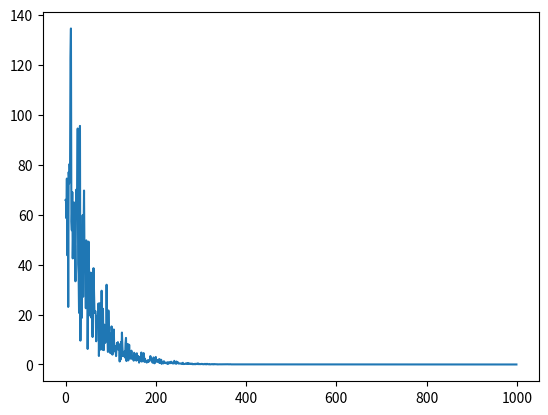

This chart was generated by the following Python code:
import numpy as np
import matplotlib.pyplot as plt
from mpl_toolkits.mplot3d import Axes3D


class OneLayerRegression(object):
    def __init__(self, input_vec_size: int, batch_size: int=10):
        self.__input_vec_size = input_vec_size
        self.__batch_size = batch_size

        self.__batch_features = None
        self.__batch_labels = None
        
        self.__batch_outputs = None

        self.__w = np.random.normal(loc=0.0, scale=0.01, size=[2, ])
        self.__b = np.zeros(shape=[1, ])
        self.__grad_w = np.random.normal(loc=0.0, scale=0.01, size=[2, ])
        self.__grad_b = np.zeros(shape=[1, ])

    def set_w(self, value):
        self.__w = value

    def set_b(self, value):
        self.__b = value

    def get_w(self):
        return self.__w

    def get_b(self):
        return self.__b

    def generate_simple_dataset(self, num_examples):
        true_w = np.array([3.0, 7.0])
        true_b = np.array([5.0, ])

        features = np.random.randn(num_examples, self.__input_vec_size)
        labels = np.dot(features, true_w) + true_b
        epsilon = np.random.normal(0.0, scale=0.01)
        labels += epsilon

        return features, labels
    
    # linear regression
    def forward_pass(self):
        self.__batch_outputs = np.dot(self.__batch_features, self.__w) + self.__b  # (batch, )

    def squared_loss(self):
        return ((self.__batch_outputs - self.__batch_labels)**2).sum() / self.__batch_size

    def backward_pass(self):
        self.gradient_cal()
        self.sgd(lr=0.01)

    def gradient_cal(self):
        # assert len(batch_features) == len(batch_labels)
        delta = self.__batch_outputs - self.__batch_labels  # (mini batch, )
        self.__grad_w = np.dot(delta, self.__batch_features) / self.__batch_size  # (batch, )dot(batch, vec_size)=(vec_size, )
        self.__grad_b = delta.sum() / self.__batch_size

    def sgd(self, lr=0.01):
        self.__w -= lr * self.__grad_w
        self.__b -= lr * self.__grad_b

    def update_batch(self, features_set, labels_set):
        # assert len(features_set) == len(labels_set)
        num_examples = len(features_set)
        index = np.random.choice(num_examples, self.__batch_size)
        self.__batch_features = features_set[index]
        self.__batch_labels = labels_set[index]


if __name__ == '__main__':
    # fig = plt.figure(figsize=(5, 5), dpi=80)
    # ax = plt.axes(projection='3d')
    #
    # ax.scatter(features[:, 0], features[:, 1], labels, c='blue')
    # ax.set_xlabel('X Label')
    # ax.set_ylabel('Y Label')
    # ax.set_zlabel('Z Label')
    # ax.set_title('scatter')
    #
    # plt.show()
    reg = OneLayerRegression(input_vec_size=2, batch_size=10)
    sample_features, sample_labels = reg.generate_simple_dataset(num_examples=1000)

    loss = []
    for i in range(1000):
        reg.update_batch(sample_features, sample_labels)
        reg.forward_pass()
        reg.backward_pass()

        loss.append(reg.squared_loss())

    print('W: {}'.format(reg.get_w()))
    print('b: {}'.format(reg.get_b()))

    plt.plot(loss)
    plt.show()
